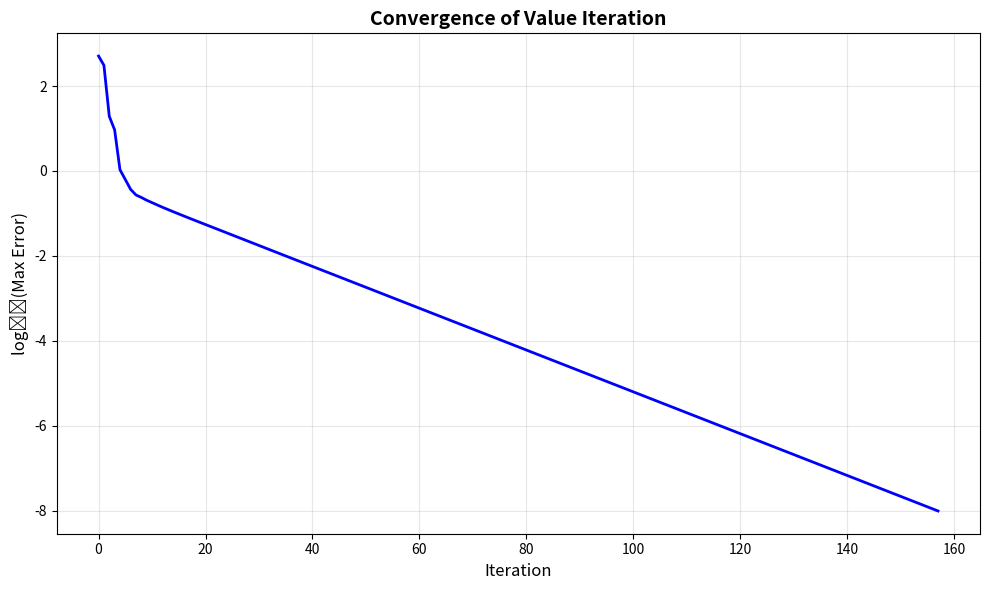

This chart was generated by the following Python code:
"""
Dynamic Entry/Exit Game - Python Implementation
Homework Solution for Empirical IO (Ackerberg-BBL Framework)

This implements the Pakes-McGuire (1994) style algorithm for computing 
Markov Perfect Equilibrium in a dynamic entry/exit game with:
- Cournot competition with homogeneous products
- Stochastic exit values and entry costs
- Industry-wide demand shocks

Based on: Doraszelski & Pakes (2007), Berry & Compiani (2020)
"""

import numpy as np
from scipy.stats import norm
from scipy.special import comb
import matplotlib.pyplot as plt
from dataclasses import dataclass
from typing import Dict, Tuple, List
import time

@dataclass
class ModelParameters:
    """Model primitives"""
    gamma_bar: float = 5.0      # Mean entry cost
    sigma_gamma: float = np.sqrt(5)  # SD entry cost
    mu_bar: float = 5.0         # Mean exit value
    sigma_mu: float = np.sqrt(5)    # SD exit value
    beta: float = 0.9           # Discount factor
    max_N: int = 5              # Maximum number of firms
    x_values: List[int] = None  # Demand states
    
    def __post_init__(self):
        if self.x_values is None:
            self.x_values = [-5, 0, 5]


class DynamicEntryExitGame:
    """
    Solver for dynamic entry/exit game with Cournot competition.
    
    Implements Gauss-Seidel value iteration to compute Markov Perfect Equilibrium
    cutoff policies and value functions.
    """
    
    def __init__(self, params: ModelParameters):
        self.p = params
        self.convergence_history = []
        
        # Initialize policy and value functions
        self.mu_cuts = {}  # Exit cutoffs
        self.gamma_cuts = {}  # Entry cutoffs
        self.V_bar = {}  # Integrated value functions
        
        # Transition matrix for x (demand states)
        self.x_transition = {
            -5: {-5: 0.6, 0: 0.2, 5: 0.2},
            0: {-5: 0.2, 0: 0.6, 5: 0.2},
            5: {-5: 0.2, 0: 0.2, 5: 0.6}
        }
        
        self._initialize_values()
    
    def _initialize_values(self):
        """Initialize guesses per homework Step 1.

        Homework specifies we simply 'guess' μ(N,x), γ(N,x), V̄(N,x).
        Use:
          μ_guess(N,x)   = π(N,x)            (only for N>0)
          γ_guess(N,x)   = 0                 (only for N<max_N)
          V̄_guess(N,x)  = π(N,x)/(1-β)      (only for N>0)
        These are natural myopic-based starting values without shifting by μ̄ or γ̄.
        """
        for N in range(self.p.max_N + 1):
            self.mu_cuts[N] = {}
            self.gamma_cuts[N] = {}
            self.V_bar[N] = {}
            for x in self.p.x_values:
                pi = self.profit(N, x)
                if N > 0:
                    self.mu_cuts[N][x] = pi  # exit cutoff initial guess
                    self.V_bar[N][x] = pi / (1 - self.p.beta)
                if N < self.p.max_N:
                    self.gamma_cuts[N][x] = 0.0  # entry cutoff initial guess
    
    def profit(self, N: int, x: int) -> float:
        """
        Single-period Nash equilibrium profit per firm.
        
        With inverse demand p = 10 - Q + x and Cournot competition:
        π(N,x) = [(10+x)/(N+1)]² - 5
        """
        if N == 0:
            return 0.0
        return (10 + x)**2 / (N + 1)**2 - 5.0
    
    def compute_transition_probs(self) -> Tuple[Dict, Dict]:
        """
        Compute state transition probabilities consistent with homework setup:
        Exactly one potential entrant per period; in the entrant case there is no
        "secondary" entrant after the focal potential entrant. In incumbent case,
        potential entrant may enter (at most one entrant total in the period).
        
        Returns:
            P_stay: Pr(N_{t+1} | N_t, x_t, incumbent stays)
            P_enter: Pr(N_{t+1} | N_t, x_t, entrant enters)
        """
        P_stay = {x: {} for x in self.p.x_values}
        P_enter = {x: {} for x in self.p.x_values}
        
        for x in self.p.x_values:
            for N in range(self.p.max_N + 1):
                P_stay[x][N] = np.zeros(self.p.max_N + 1)
                P_enter[x][N] = np.zeros(self.p.max_N + 1)
                
                if N == 0:
                    continue
                
                # Probability each incumbent stays
                z_stay = (self.mu_cuts[N][x] - self.p.mu_bar) / self.p.sigma_mu
                p_stay = norm.cdf(z_stay)
                
                # Incumbent case: focal firm stays, other N-1 decide; THEN at most one entrant
                for n_other_stay in range(N):
                    binom_prob = comb(N - 1, n_other_stay, exact=True) * \
                                p_stay**n_other_stay * (1 - p_stay)**(N - 1 - n_other_stay)
                    N_after_incumbents = n_other_stay + 1  # include focal
                    if N_after_incumbents < self.p.max_N:
                        # Single potential entrant decides
                        z_enter = (self.gamma_cuts[N_after_incumbents][x] - self.p.gamma_bar) / self.p.sigma_gamma
                        p_enter = norm.cdf(z_enter)
                        # Either no entry (stay at N_after_incumbents) or one entry (N_after_incumbents+1)
                        P_stay[x][N][N_after_incumbents] += binom_prob * (1 - p_enter)
                        P_stay[x][N][N_after_incumbents + 1] += binom_prob * p_enter
                    else:
                        # Capacity reached; no entry possible
                        P_stay[x][N][N_after_incumbents] += binom_prob

                # Entrant case: focal entrant enters first (N increases by 1), incumbents then decide.
                # No secondary entrant this period.
                if N < self.p.max_N:
                    for n_stay in range(N + 1):
                        binom_prob = comb(N, n_stay, exact=True) * \
                                    p_stay**n_stay * (1 - p_stay)**(N - n_stay)
                        N_next = n_stay + 1  # entrant count adds exactly one
                        P_enter[x][N][min(N_next, self.p.max_N)] += binom_prob
        
        return P_stay, P_enter
    
    def update_continuation_values(self, P_stay: Dict, P_enter: Dict, V_old: Dict) -> Tuple[Dict, Dict]:
        """
        Compute Ψ₁ and Ψ₂: expected discounted continuation values.
        Uses V_old from previous iteration for proper value function iteration.
        """
        Psi1 = {x: {} for x in self.p.x_values}
        Psi2 = {x: {} for x in self.p.x_values}
        
        for x in self.p.x_values:
            for N in range(1, self.p.max_N + 1):
                psi1 = 0.0
                psi2 = 0.0
                
                for x_next in self.p.x_values:
                    p_x = self.x_transition[x][x_next]
                    
                    for N_next in range(1, self.p.max_N + 1):
                        # Use V_old, not self.V_bar (from previous iteration)
                        psi1 += self.p.beta * V_old[N_next][x_next] * \
                               p_x * P_stay[x][N][N_next]
                        
                        if N < self.p.max_N:
                            psi2 += self.p.beta * V_old[N_next][x_next] * \
                                   p_x * P_enter[x][N][N_next]
                
                Psi1[x][N] = psi1
                if N < self.p.max_N:
                    Psi2[x][N] = psi2
        
        return Psi1, Psi2
    
    def update_integrated_value(self, N: int, x: int, delta: float, pi: float, psi1: float) -> float:
        """
        Update V̄(N,x) using closed-form truncated normal formula.
        
        CORRECTED FORMULA:
        V̄(N,x) = Pr(stay) × [π + Ψ₁] + Pr(exit) × E[μ|exit]
               = Φ(z) × δ + [1-Φ(z)] × [μ̄ + σ_μ·λ(z)]
        
        where:
        - δ = π + Ψ₁ is the stay value (exit cutoff)
        - z = (δ - μ̄)/σ_μ
        - λ(z) is inverse Mills ratio
        """
        z = (delta - self.p.mu_bar) / self.p.sigma_mu
        
        # Handle numerical extremes
        if z > 10:  # Everyone exits
            # Use approximation for large z: λ(z) ≈ 1/z
            mills_approx = 1.0 / z if z > 0 else 0
            return self.p.mu_bar + self.p.sigma_mu * mills_approx
        elif z < -10:  # Nobody exits, all stay
            return pi + psi1  # Stay value = π + Ψ₁
        
        # Standard calculation
        phi_z = norm.pdf(z)
        Phi_z = norm.cdf(z)
        
        # Inverse Mills ratio with numerical protection
        mills_ratio = phi_z / max(1 - Phi_z, 1e-10)
        
        # V̄ = Pr(stay) × [π + Ψ₁] + Pr(exit) × E[μ|exit]
        stay_term = Phi_z * delta  # Note: delta = π + Ψ₁
        exit_term = (1 - Phi_z) * (self.p.mu_bar + self.p.sigma_mu * mills_ratio)
        
        return stay_term + exit_term
    
    def solve_equilibrium(self, max_iter: int = 200, tol: float = 1e-6, 
                         damping: float = 0.0, verbose: bool = True) -> Dict:
        """
        Solve for Markov Perfect Equilibrium using Gauss-Seidel iteration.
        
        Returns:
            Dictionary with converged policies and values
        """
        start_time = time.time()
        
        for iteration in range(max_iter):
            # Store old values for convergence check
            mu_old = {N: {x: self.mu_cuts[N][x] for x in self.p.x_values} 
                     for N in range(1, self.p.max_N + 1)}
            gamma_old = {N: {x: self.gamma_cuts[N][x] for x in self.p.x_values} 
                        for N in range(self.p.max_N)}
            V_old = {N: {x: self.V_bar[N][x] for x in self.p.x_values} 
                    for N in range(1, self.p.max_N + 1)}
            
            # Step 1: Compute transition matrices
            P_stay, P_enter = self.compute_transition_probs()
            
            # Step 2: Compute continuation values (using V_old)
            Psi1, Psi2 = self.update_continuation_values(P_stay, P_enter, V_old)
            
            # Step 3: Update cutoffs and values (with optional damping)
            for N in range(1, self.p.max_N + 1):
                for x in self.p.x_values:
                    pi = self.profit(N, x)
                    
                    # Update exit cutoff (indifference condition)
                    mu_new = pi + Psi1[x][N]
                    if damping > 0:
                        self.mu_cuts[N][x] = damping * mu_new + (1 - damping) * mu_old[N][x]
                    else:
                        self.mu_cuts[N][x] = mu_new
                    
                    # Update entry cutoff
                    if N < self.p.max_N:
                        gamma_new = Psi2[x][N]
                        if damping > 0:
                            self.gamma_cuts[N][x] = damping * gamma_new + (1 - damping) * gamma_old[N][x]
                        else:
                            self.gamma_cuts[N][x] = gamma_new
                    
                    # Update integrated value function
                    V_new = self.update_integrated_value(
                        N, x, self.mu_cuts[N][x], pi, Psi1[x][N]
                    )
                    if damping > 0:
                        self.V_bar[N][x] = damping * V_new + (1 - damping) * V_old[N][x]
                    else:
                        self.V_bar[N][x] = V_new
            
            # Check convergence
            max_diff = 0.0
            for N in range(1, self.p.max_N + 1):
                for x in self.p.x_values:
                    max_diff = max(
                        max_diff,
                        abs(self.mu_cuts[N][x] - mu_old[N][x]),
                        abs(self.V_bar[N][x] - V_old[N][x])
                    )
            
            # Check gamma cutoffs too
            for N in range(self.p.max_N):
                for x in self.p.x_values:
                    max_diff = max(max_diff, abs(self.gamma_cuts[N][x] - gamma_old[N][x]))
            
            self.convergence_history.append({
                'iteration': iteration,
                'error': max_diff
            })
            
            if verbose and iteration % 20 == 0:
                print(f"Iteration {iteration}: max error = {max_diff:.2e}")
            
            if max_diff < tol:
                elapsed = time.time() - start_time
                if verbose:
                    print(f"\n✓ Converged in {iteration} iterations ({elapsed:.2f}s)")
                break
        else:
            print(f"Warning: Did not converge after {max_iter} iterations")
        
        return {
            'mu_cuts': self.mu_cuts,
            'gamma_cuts': self.gamma_cuts,
            'V_bar': self.V_bar,
            'converged': max_diff < tol,
            'iterations': iteration
        }
    
    def compute_value_at_point(self, N: int, x: int, mu: float) -> float:
        """
        Compute V(N, x, μ) for specific exit value.
        
        Used for Question 6: V(3, 0, -2)
        
        CORRECTED:
        If μ ≤ μ̄(N,x): firm stays, gets V̄(N,x)
        If μ > μ̄(N,x): firm exits, gets μ
        """
        delta = self.mu_cuts[N][x]  # Exit cutoff μ̄(N,x)
        
        if mu <= delta:
            # Firm stays: gets integrated value
            return self.V_bar[N][x]
        else:
            # Firm exits: gets exit value
            return mu
    
    def print_results(self):
        """Print key equilibrium results"""
        print("\n" + "="*60)
        print("QUESTION 6: Equilibrium Values at (N=3, x=0)")
        print("="*60)
        
        N, x = 3, 0
        print(f"Exit cutoff μ̄(3,0)  = {self.mu_cuts[N][x]:.4f}")
        print(f"Entry cutoff γ̄(3,0) = {self.gamma_cuts[N][x]:.4f}")
        print(f"Integrated value V̄(3,0) = {self.V_bar[N][x]:.4f}")
        print(f"Point value V(3,0,-2) = {self.compute_value_at_point(N, x, -2):.4f}")
        
        print("\n" + "="*60)
        print("Exit Cutoff Policy μ̄(N,x)")
        print("="*60)
        print("N\\x  ", end="")
        for x in self.p.x_values:
            print(f"{x:>8}", end="")
        print()
        print("-" * 30)
        for N in range(1, self.p.max_N + 1):
            print(f"{N:3}  ", end="")
            for x in self.p.x_values:
                print(f"{self.mu_cuts[N][x]:8.3f}", end="")
            print()
        
        print("\n" + "="*60)
        print("Entry Cutoff Policy γ̄(N,x)")
        print("="*60)
        print("N\\x  ", end="")
        for x in self.p.x_values:
            print(f"{x:>8}", end="")
        print()
        print("-" * 30)
        for N in range(self.p.max_N):
            print(f"{N:3}  ", end="")
            for x in self.p.x_values:
                print(f"{self.gamma_cuts[N][x]:8.3f}", end="")
            print()
    
    def plot_convergence(self):
        """Plot convergence path"""
        fig, ax = plt.subplots(figsize=(10, 6))
        
        iterations = [h['iteration'] for h in self.convergence_history]
        errors = [np.log10(h['error'] + 1e-12) for h in self.convergence_history]
        
        ax.plot(iterations, errors, 'b-', linewidth=2)
        ax.set_xlabel('Iteration', fontsize=12)
        ax.set_ylabel('log₁₀(Max Error)', fontsize=12)
        ax.set_title('Convergence of Value Iteration', fontsize=14, fontweight='bold')
        ax.grid(True, alpha=0.3)
        
        plt.tight_layout()
        return fig


def simulate_market(game: DynamicEntryExitGame, T: int = 10000, 
                   initial_N: int = 0, initial_x: int = 0) -> Dict:
    """
    Simulate market evolution for T periods.
    
    Question 7: Forward simulation from empty market.
    """
    history = []
    N, x = initial_N, initial_x
    
    for t in range(T):
        history.append({'period': t, 'N': N, 'x': x})
        
        # Incumbent exit decisions
        survivors = 0
        for _ in range(N):
            mu_draw = game.p.mu_bar + game.p.sigma_mu * np.random.randn()
            if mu_draw <= game.mu_cuts[N][x]:
                survivors += 1
        
        # Entry decision
        entry = 0
        if survivors < game.p.max_N:
            gamma_draw = game.p.gamma_bar + game.p.sigma_gamma * np.random.randn()
            if gamma_draw <= game.gamma_cuts[survivors][x]:
                entry = 1
        
        # Update state
        N = min(survivors + entry, game.p.max_N)
        
        # Draw next x
        probs = game.x_transition[x]
        x = np.random.choice(game.p.x_values, p=[probs[xi] for xi in game.p.x_values])
    
    # Compute statistics
    N_values = [h['N'] for h in history]
    avg_N = np.mean(N_values)
    
    # Distribution
    N_dist = {n: np.sum(np.array(N_values) == n) / T * 100 
             for n in range(game.p.max_N + 1)}
    
    print("\n" + "="*60)
    print(f"QUESTION 7: Market Simulation (T={T} periods)")
    print("="*60)
    print(f"Average number of firms: {avg_N:.3f}")
    print("\nDistribution of N:")
    for n in range(game.p.max_N + 1):
        print(f"  N={n}: {N_dist[n]:5.2f}%")
    
    return {
        'history': history,
        'avg_N': avg_N,
        'N_dist': N_dist
    }


if __name__ == "__main__":
    # Initialize model
    print("Dynamic Entry/Exit Game - Python Implementation")
    print("="*60)
    
    params = ModelParameters()
    game = DynamicEntryExitGame(params)
    
    # Solve for equilibrium
    print("\nSolving for Markov Perfect Equilibrium...")
    results = game.solve_equilibrium(tol=1e-8, max_iter=1000, damping=0.0, verbose=True)
    
    # Display results
    game.print_results()
    
    # Plot convergence
    fig = game.plot_convergence()
    plt.savefig('convergence.png', dpi=150, bbox_inches='tight')
    print("\n✓ Convergence plot saved to 'convergence.png'")
    
    # Simulate market
    print("\n" + "="*60)
    print("Running forward simulation...")
    sim_results = simulate_market(game, T=10000)
    
    print("\n" + "="*60)
    print("✓ All computations complete!")
    print("="*60)
